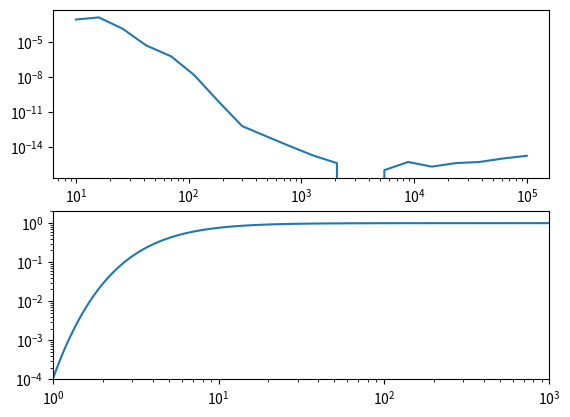

Python code for this plot:
#from __future__ import print_function,division
import numpy as np



#Trapezoidal rule , defined as a sum, note that the function 
#f can be passed, making this a versatile routine that can be used with any function
def trape(a,b,f,N): #python lets you pass whole functions!!!!!
	h=(b-a)/N
	s=(f(a)+f(b))*h
	for i in range(1,N):
		s+=2.*f(a+i*h)*h
	s/=2.0
	return s

#Simpson's rule	
def simp(f,a,b,n): #python lets you pass whole functions
#initialize integral as zero
	int=0
#check that number of points is even
	if n%2 != 0:	
		print('Uneven number of points')
		h=0
		int=0
	else:
		h=(b-a)/float(n) # set step size
		int=(f(a)+f(b))*h/3.0e0 #outer and inner boundaries
		for i in range(1,n+1,2):
			int+=f(a+float(i)*h)*4.e0*h/3.e0 #add odd points
		for i in range(2,n,2):
			int+=f(a+float(i)*h)*2.e0*h/3.e0 #add even points
	return int,h

#Simpsons rule with an error estimate
def simpreal(f,a,b,n): #python lets you pass whole functions
	i1,h1=simp(f,a,b,n) # estimate integral with simpson's rule
	i2,h2=simp(f,a,b,2*n) #estimate again with half the step size
	err=(i2-i1)/15.e0 #use this to estimate the error
	i=i2
#	print(i1,i2)
	return i2,err,h1,h2	 #output integral better version, error, and two stepsizes
#t,err,stepa,stepb=simpreal(f,a,b,N)
	


#Compute integrand using trigonometric transform
def arg(kappa,theta):
	out=(kappa+np.tan(theta))**2.
	out*=np.exp(-np.tan(theta))
	out/=np.exp(kappa)-np.exp(-np.tan(theta))
	out*=np.power(np.cos(theta),-2.e0)
	return out

def frac_simpreal(kappa,N):
#define integrand for integral with binding energy
	def integrand(theta):
		return arg(kappa,theta)
#define integral for probability normalization		
	def integrand_botto(theta):
		return arg(0.,theta)



#use simpsons rule
	u,eu,a,b=simpreal(integrand,1.e-8,np.pi/2,N)
#Halve stepsize to get an error estimate
	v,ev,a,b=simpreal(integrand_botto,1.e-8,np.pi/2,N)

	return u/v, np.abs(u/v-(u+eu)/(v-ev))



#Make plot off error as a function of N
#Generate arrays
errarr=[]
errarr_g=[]
kappa=13.6/10.
nr=np.logspace(1,5,20)
nr=nr.astype(int)

for i in range(nr.size):
	if nr[i]%2==1:	
		nr[i]+=1
		
for i in nr:
	s,t=frac_simpreal(13.6/8.,i)
	errarr.append(t)


 #Make plot
import matplotlib.pyplot as plt
plt.ion()
plt.subplot(211)
# PLot1 
plt.plot(nr,errarr)
plt.xscale('log')
plt.yscale('log')

#Arrays and graphics for second plot plots ionization fraction as a function of temperature
karr=np.arange(1,1000.6,0.05)
s,e=frac_simpreal(13.6/karr,70)
plt.subplot(212)
plt.ylim([1.e-4,2])
plt.xlim([1.e-0,1.e3])
# Plot2
plt.plot(karr,s)
plt.xscale('log')
plt.yscale('log')
plt.show()
plt.savefig('thermal.pdf',format='pdf')


















